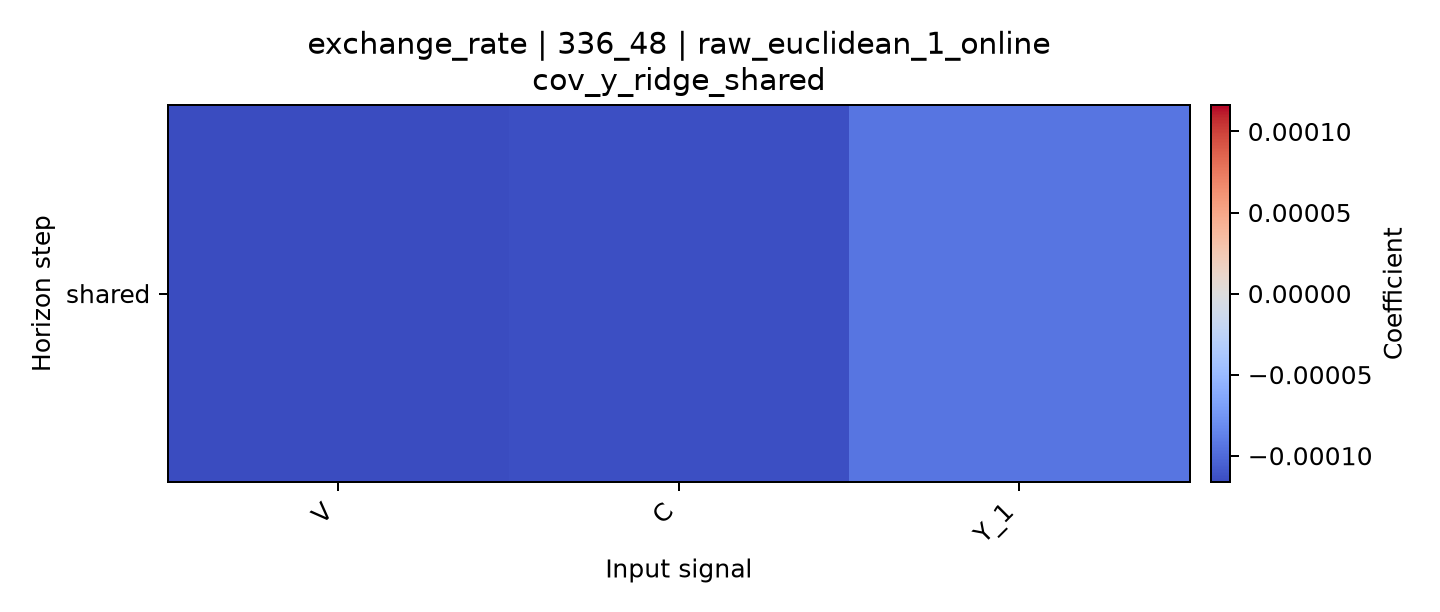

Source data for this figure (header and first rows):
horizon, V, C, Y_1
shared, -0.0001163, -0.0001138, -9.408549715037664e-05
